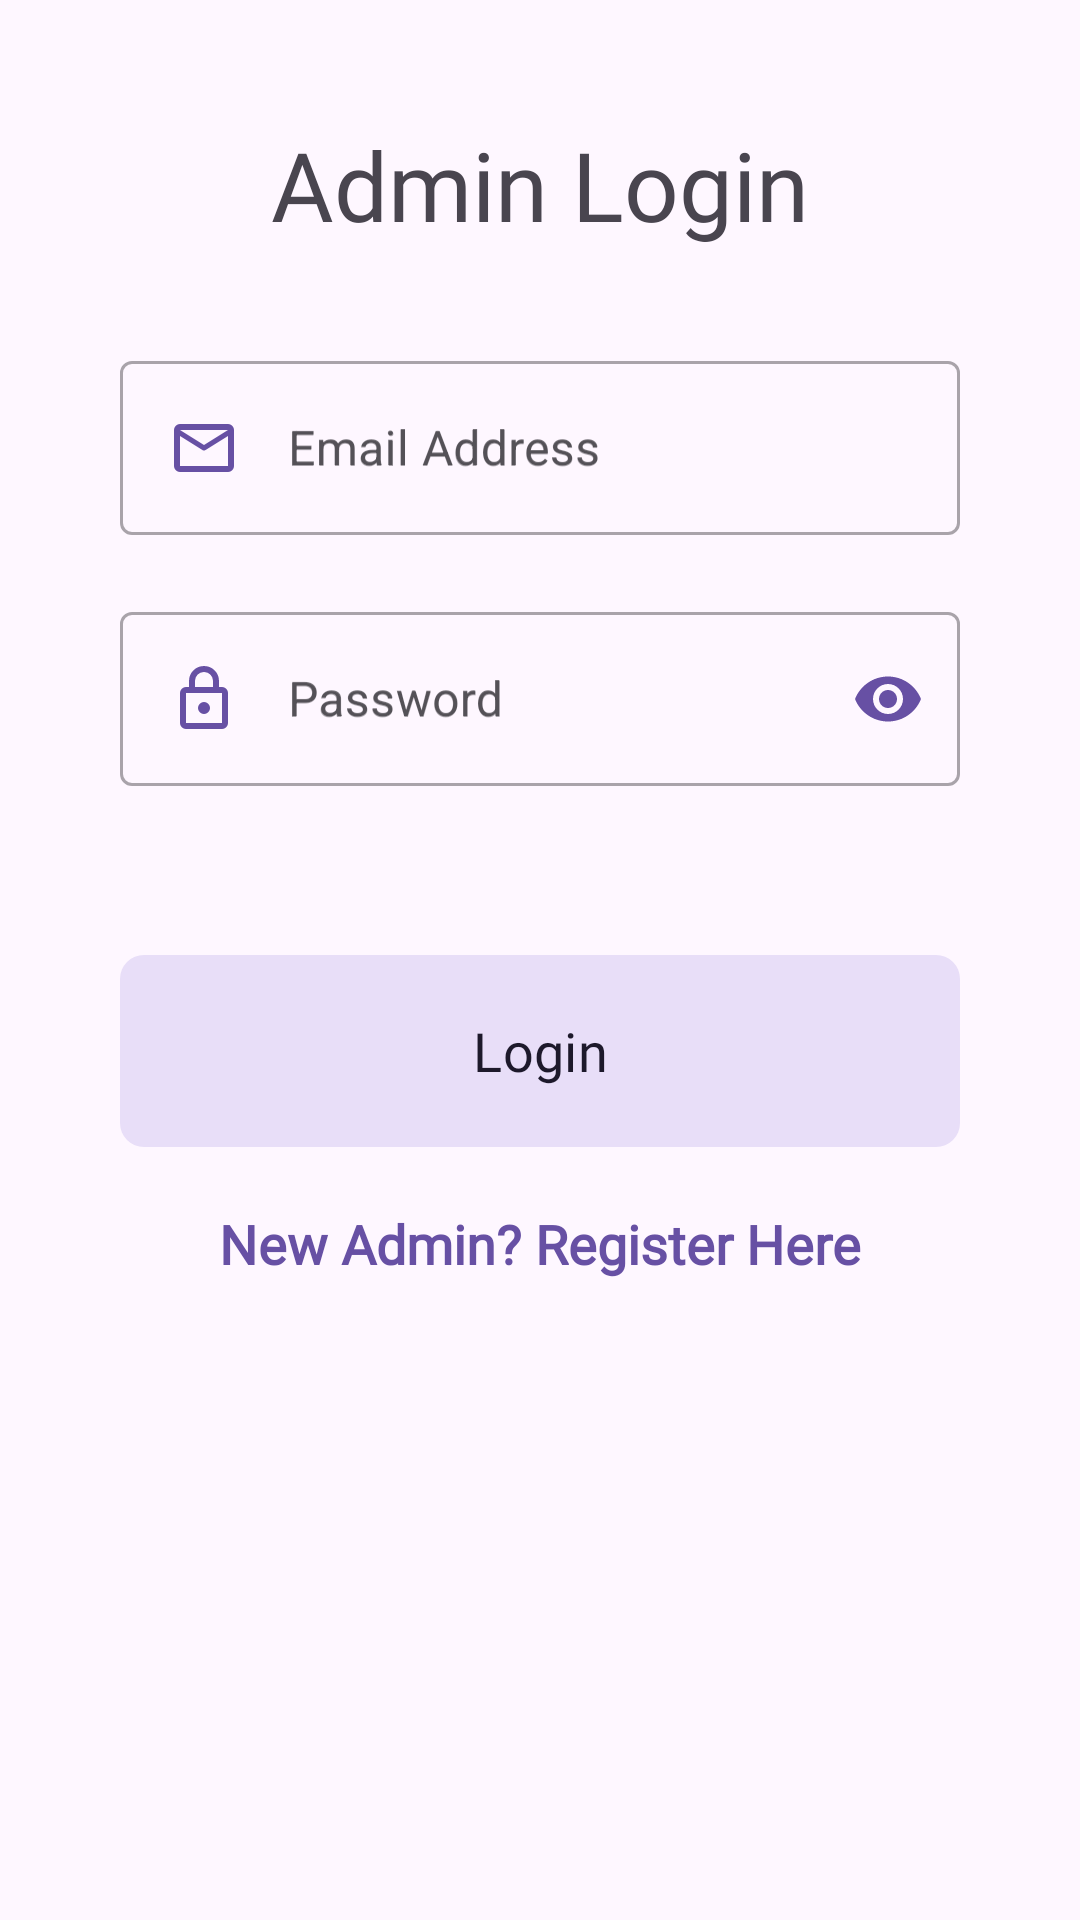

Here is an Android app screen rendered from its layout file. Give the layout XML and the strings, colors and styles it references.
<!-- AndroidManifest.xml: application theme Theme.ReTailX -->
<!-- res/layout/activity_admin_login.xml -->
<?xml version="1.0" encoding="utf-8"?>
<androidx.constraintlayout.widget.ConstraintLayout xmlns:android="http://schemas.android.com/apk/res/android"
    xmlns:app="http://schemas.android.com/apk/res-auto"
    xmlns:tools="http://schemas.android.com/tools"
    android:id="@+id/main"
    android:layout_width="match_parent"
    android:layout_height="match_parent"
    android:padding="24dp"
    tools:context=".auth.AdminLogin">

    <TextView
        android:id="@+id/tvTitle"
        android:layout_width="wrap_content"
        android:layout_height="wrap_content"
        android:layout_marginTop="16dp"
        android:text="Admin Login"
        android:textSize="32sp"
        android:fontFamily="@font/circular_spotify"
        app:layout_constraintEnd_toEndOf="parent"
        app:layout_constraintStart_toStartOf="parent"
        app:layout_constraintTop_toTopOf="parent" />

    <com.google.android.material.textfield.TextInputLayout
        android:id="@+id/tilEmail"
        style="@style/Widget.MaterialComponents.TextInputLayout.OutlinedBox"
        android:layout_width="0dp"
        android:layout_height="wrap_content"
        android:layout_marginStart="16dp"
        android:layout_marginTop="32dp"
        android:layout_marginEnd="16dp"
        android:hint="Email Address"
        app:errorEnabled="true"
        app:layout_constraintEnd_toEndOf="parent"
        app:layout_constraintStart_toStartOf="parent"
        app:layout_constraintTop_toBottomOf="@+id/tvTitle">

        <com.google.android.material.textfield.TextInputEditText
            android:id="@+id/etEmail"
            android:drawableStart="@drawable/rounded_mail_24"
            android:drawablePadding="16sp"
            android:hint="@string/email_address"
            android:layout_width="match_parent"
            android:layout_height="wrap_content"
            android:inputType="textEmailAddress" />

    </com.google.android.material.textfield.TextInputLayout>

    <com.google.android.material.textfield.TextInputLayout
        android:id="@+id/tilPassword"
        style="@style/Widget.MaterialComponents.TextInputLayout.OutlinedBox"
        android:layout_width="0dp"
        android:layout_height="wrap_content"
        android:layout_marginStart="16dp"
        android:layout_marginEnd="16dp"
        android:hint="Password"
        app:endIconMode="password_toggle"
        app:endIconTint="?attr/colorPrimary"
        app:errorEnabled="true"
        app:layout_constraintEnd_toEndOf="parent"
        app:layout_constraintStart_toStartOf="parent"
        app:layout_constraintTop_toBottomOf="@+id/tilEmail">

        <com.google.android.material.textfield.TextInputEditText
            android:id="@+id/etPassword"
            android:drawableStart="@drawable/rounded_lock_24"
            android:drawablePadding="16sp"
            android:hint="@string/password"
            android:layout_width="match_parent"
            android:layout_height="wrap_content"
            android:inputType="textPassword" />

    </com.google.android.material.textfield.TextInputLayout>

    <com.google.android.material.button.MaterialButton
        android:id="@+id/btnLogin"
        android:layout_width="0dp"
        android:layout_height="72dp"
        app:cornerRadius="8dp"
        style="@style/Widget.Material3.Button.TonalButton"
        android:layout_marginStart="16dp"
        android:layout_marginTop="32dp"
        android:layout_marginEnd="16dp"
        android:textSize="18sp"
        android:fontFamily="@font/circular_spotify"
        android:text="Login"
        app:layout_constraintEnd_toEndOf="parent"
        app:layout_constraintStart_toStartOf="parent"
        app:layout_constraintTop_toBottomOf="@+id/tilPassword" />

    <TextView
        android:id="@+id/tvRegisterLink"
        android:layout_width="wrap_content"
        android:layout_height="wrap_content"
        android:layout_marginTop="16dp"
        android:fontFamily="@font/circular_spotify"
        android:text="New Admin? Register Here"
        android:textColor="?attr/colorPrimary"
        android:textSize="18sp"
        android:textStyle="bold"
        app:layout_constraintEnd_toEndOf="parent"
        app:layout_constraintStart_toStartOf="parent"
        app:layout_constraintTop_toBottomOf="@+id/btnLogin" />

    <com.google.android.material.progressindicator.LinearProgressIndicator
        android:id="@+id/progressBar"
        android:layout_width="0dp"
        android:layout_height="wrap_content"
        style="?attr/linearProgressIndicatorStyle"
        android:indeterminate="true"
        android:layout_marginStart="16dp"
        android:layout_marginEnd="16dp"
        android:visibility="gone"
        app:layout_constraintBottom_toTopOf="@+id/btnLogin"
        app:layout_constraintEnd_toEndOf="parent"
        app:layout_constraintStart_toStartOf="parent" />

</androidx.constraintlayout.widget.ConstraintLayout>
<!-- resources referenced by this layout -->
<resources>
  <!-- drawable rounded_lock_24 (drawable) -->
  <vector xmlns:android="http://schemas.android.com/apk/res/android" android:height="24dp" android:tint="?attr/colorControlActivated" android:viewportHeight="960" android:viewportWidth="960" android:width="24dp">
        
      <path android:fillColor="@android:color/white" android:pathData="M240,880Q207,880 183.5,856.5Q160,833 160,800L160,400Q160,367 183.5,343.5Q207,320 240,320L280,320L280,240Q280,157 338.5,98.5Q397,40 480,40Q563,40 621.5,98.5Q680,157 680,240L680,320L720,320Q753,320 776.5,343.5Q800,367 800,400L800,800Q800,833 776.5,856.5Q753,880 720,880L240,880ZM240,800L720,800Q720,800 720,800Q720,800 720,800L720,400Q720,400 720,400Q720,400 720,400L240,400Q240,400 240,400Q240,400 240,400L240,800Q240,800 240,800Q240,800 240,800ZM480,680Q513,680 536.5,656.5Q560,633 560,600Q560,567 536.5,543.5Q513,520 480,520Q447,520 423.5,543.5Q400,567 400,600Q400,633 423.5,656.5Q447,680 480,680ZM360,320L600,320L600,240Q600,190 565,155Q530,120 480,120Q430,120 395,155Q360,190 360,240L360,320ZM240,800Q240,800 240,800Q240,800 240,800L240,400Q240,400 240,400Q240,400 240,400L240,400Q240,400 240,400Q240,400 240,400L240,800Q240,800 240,800Q240,800 240,800Z"/>
      
  </vector>
  <!-- drawable rounded_mail_24 (drawable) -->
  <vector xmlns:android="http://schemas.android.com/apk/res/android" android:height="24dp" android:tint="?attr/colorControlActivated" android:viewportHeight="960" android:viewportWidth="960" android:width="24dp">
        
      <path android:fillColor="@android:color/white" android:pathData="M160,800Q127,800 103.5,776.5Q80,753 80,720L80,240Q80,207 103.5,183.5Q127,160 160,160L800,160Q833,160 856.5,183.5Q880,207 880,240L880,720Q880,753 856.5,776.5Q833,800 800,800L160,800ZM800,320L501,507Q496,510 490.5,511.5Q485,513 480,513Q475,513 469.5,511.5Q464,510 459,507L160,320L160,720Q160,720 160,720Q160,720 160,720L800,720Q800,720 800,720Q800,720 800,720L800,320ZM480,440L800,240L160,240L480,440ZM160,320L160,330Q160,325 160,317.5Q160,310 160,301Q160,281 160,271Q160,261 160,272L160,240L160,240L160,272Q160,261 160,271.5Q160,282 160,301Q160,311 160,318.5Q160,326 160,330L160,320L160,720Q160,720 160,720Q160,720 160,720L160,720Q160,720 160,720Q160,720 160,720L160,320Z"/>
      
  </vector>
  <string name="email_address">Email Address</string>
  <string name="password">Password</string>
  <style name="Theme.ReTailX" parent="Base.Theme.ReTailX" />
  <style name="Base.Theme.ReTailX" parent="Theme.Material3.DayNight.NoActionBar">
          
          
      </style>
</resources>
